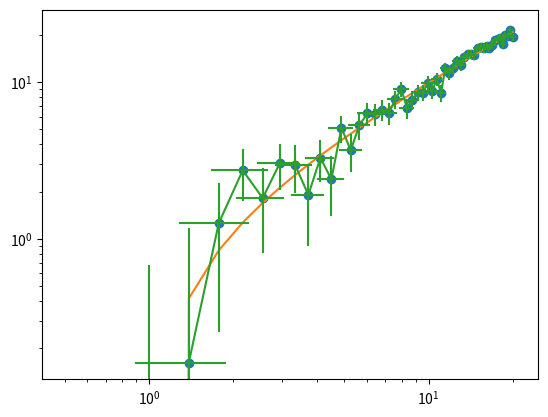

This figure's Python source:
import numpy as np
import matplotlib.pyplot as plt

x = np.linspace(1, 20, 50)
y = x + np.random.normal(size=50)

plt.plot(x, y, 'o')
b = (np.mean(x * y) - np.mean(x)*np.mean(y))/(np.mean(x*x)-np.mean(x)**2)
a = np.mean(y) - b*np.mean(x)
plt.plot(x, x * b + a, '-')

plt.errorbar(x, y, yerr=1, xerr=0.5)

plt.xscale('log')
plt.yscale('log')
plt.show()
